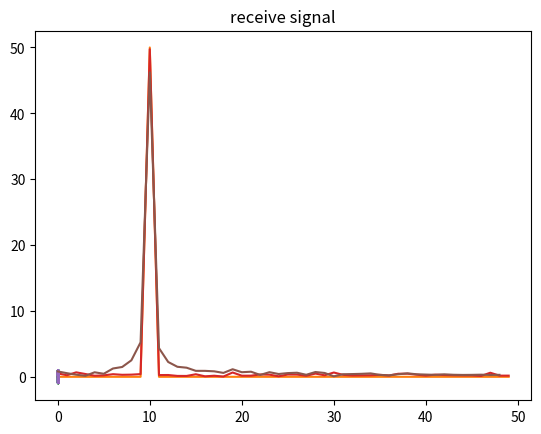

Python code for this plot:
from scipy.fft import fft, ifft
from scipy.signal import stft
import numpy as np
import matplotlib.pyplot as plt


def show_fft(array: np.ndarray):
    frequency = fft(array)
    plt.plot(np.abs(frequency)[:frequency.shape[0]//2])
    plt.show()


def show_stft(array: np.ndarray, fs: float):
    f, t, Zxx = stft(array, fs, nperseg=1000)
    plt.pcolormesh(t, f, np.abs(Zxx), vmin=0, shading='gouraud')
    plt.title('STFT Magnitude')
    plt.ylabel('Frequency [Hz]')
    plt.xlabel('Time [sec]')
    plt.show()


def simulate_tx(array: np.ndarray):
    return array + np.random.normal(0, (array.max() - array.min())/50, array.size)


def simulate_rx(array: np.ndarray):
    return (array[:-1]+array[1:])/2


if __name__ == '__main__':
    T = 1e-1
    dt = 1e-3
    w = 100
    t = np.arange(0, T, dt)
    s = np.sin(w * 2 * np.pi * t)
    tx = simulate_tx(s)
    rx = simulate_rx(tx)
    plt.plot(t, s)
    plt.title("original signal")
    plt.show()
    show_fft(s)
    # show_stft(s, 1 / dt)
    plt.plot(t, tx)
    plt.title("transmit signal")
    plt.show()
    show_fft(tx)
    plt.plot(t[1:], rx)
    plt.title("receive signal")
    plt.show()
    show_fft(rx)

